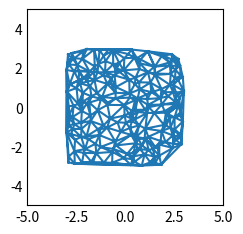

Here is the Python script that generated this plot:
"""
=============
triplot(x, y)
=============

See `~matplotlib.axes.Axes.triplot`.
"""
import matplotlib.pyplot as plt
import numpy as np

plt.style.use('_mpl-gallery-nogrid')

# make data:
np.random.seed(1)
x = np.random.uniform(-3, 3, 256)
y = np.random.uniform(-3, 3, 256)
z = (1 - x/2 + x**5 + y**3) * np.exp(-x**2 - y**2)

# plot:
fig, ax = plt.subplots()

ax.triplot(x, y)

ax.set(xlim=(-3, 3), ylim=(-3, 3))
ax.set(xlim=(-5, 5), ylim=(-5, 5))

plt.show()
